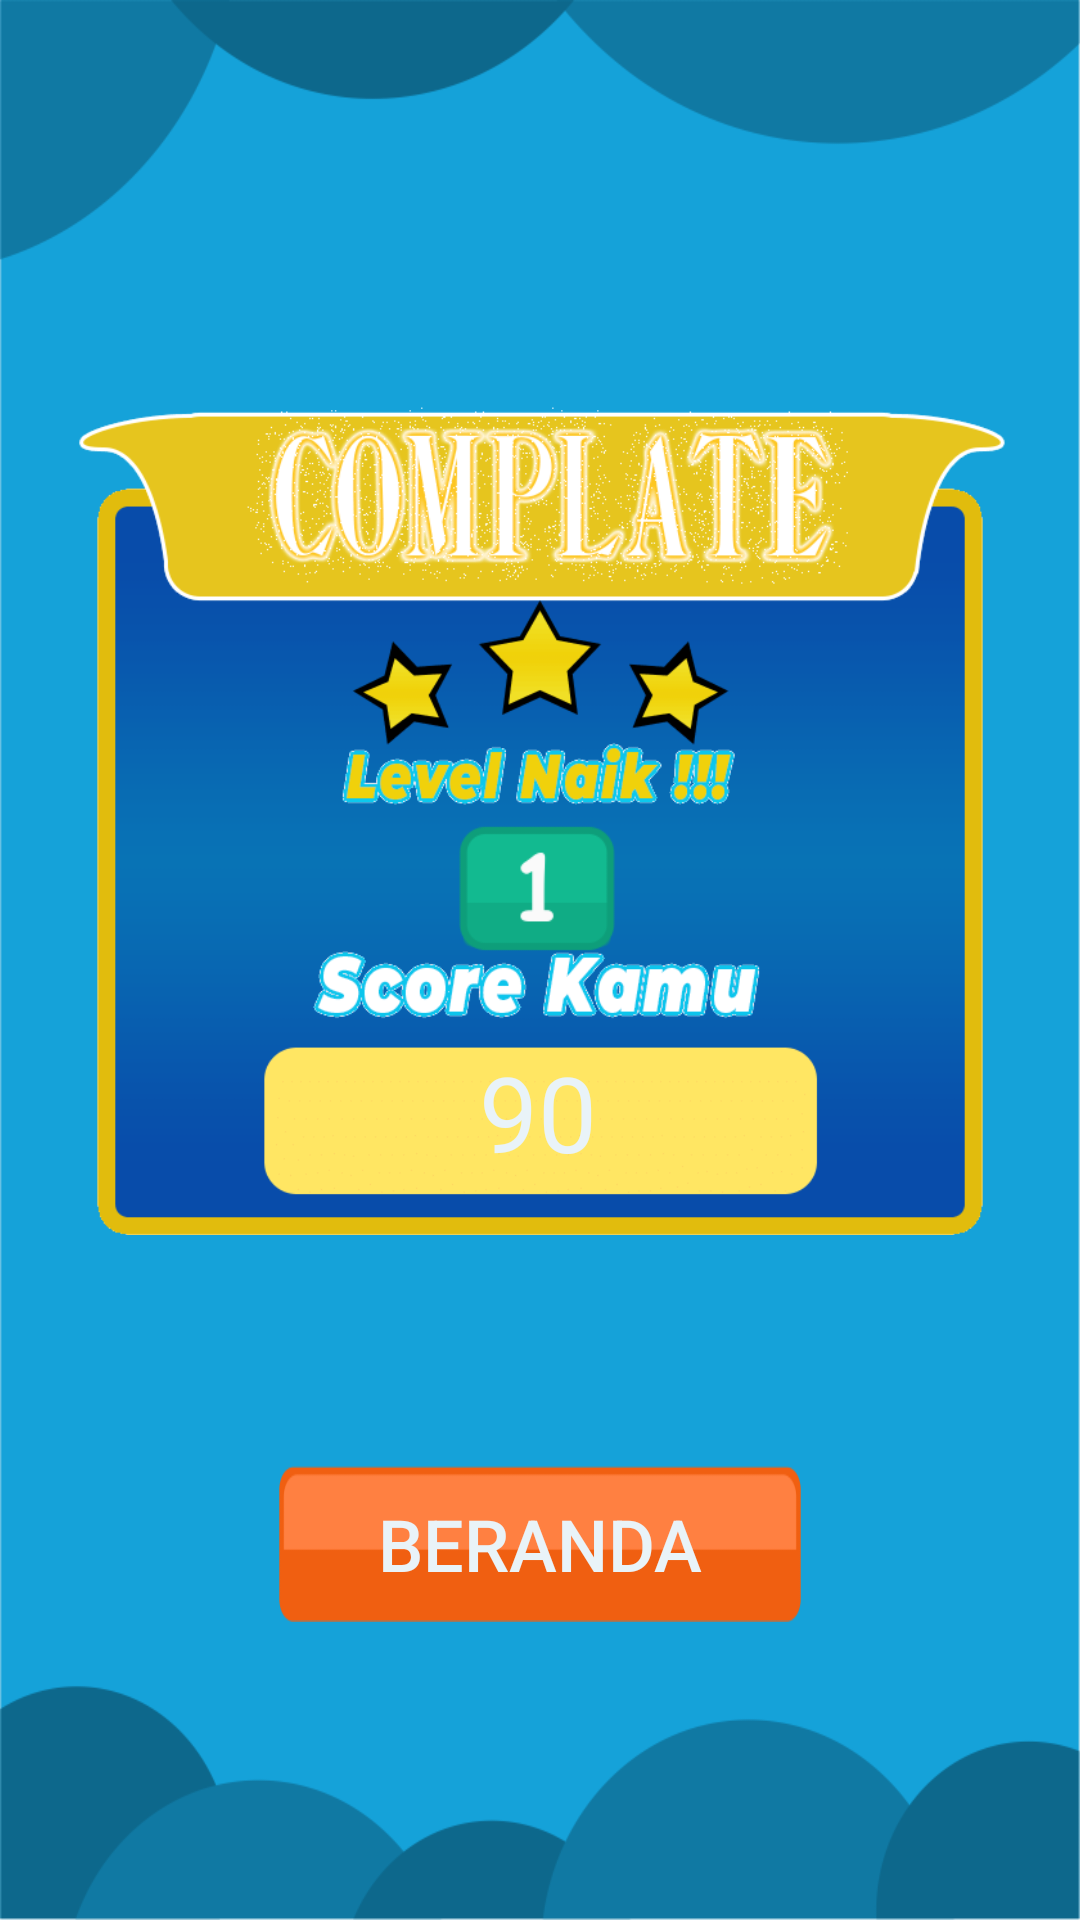

Produce the Android XML layout that renders to this screen, including the resource entries it uses.
<!-- AndroidManifest.xml: application theme AppTheme -->
<!-- res/layout/activity_score_lulus.xml -->
<?xml version="1.0" encoding="utf-8"?>
<android.support.constraint.ConstraintLayout xmlns:android="http://schemas.android.com/apk/res/android"
    xmlns:app="http://schemas.android.com/apk/res-auto"
    xmlns:tools="http://schemas.android.com/tools"
    android:layout_width="match_parent"
    android:layout_height="match_parent"
    tools:layout_editor_absoluteY="25dp"
    tools:layout_editor_absoluteX="0dp"
    android:background="@drawable/background"
    tools:context=".ScoreLulus">


    <ImageView
        android:id="@+id/imageView6"
        android:layout_width="326dp"
        android:layout_height="340dp"
        app:srcCompat="@drawable/berhasil_levelup"
        app:layout_constraintTop_toTopOf="parent"
        android:layout_marginTop="8dp"
        android:layout_marginLeft="8dp"
        app:layout_constraintLeft_toLeftOf="parent"
        android:layout_marginRight="8dp"
        app:layout_constraintRight_toRightOf="parent"
        app:layout_constraintBottom_toBottomOf="parent"
        android:layout_marginBottom="8dp"
        app:layout_constraintVertical_bias="0.298" />

    <ImageView
        android:id="@+id/level"
        android:layout_width="52dp"
        android:layout_height="45dp"
        android:layout_marginLeft="8dp"
        android:layout_marginTop="8dp"
        android:layout_marginRight="8dp"
        android:layout_marginBottom="8dp"
        app:layout_constraintBottom_toBottomOf="@+id/imageView6"
        app:layout_constraintHorizontal_bias="0.496"
        app:layout_constraintLeft_toLeftOf="@+id/imageView6"
        app:layout_constraintRight_toRightOf="@+id/imageView6"
        app:layout_constraintTop_toTopOf="@+id/imageView6"
        app:layout_constraintVertical_bias="0.62"
        app:srcCompat="@drawable/level1" />

    <TextView
        android:id="@+id/score"
        android:layout_width="wrap_content"
        android:layout_height="wrap_content"
        android:layout_marginLeft="8dp"
        android:layout_marginTop="8dp"
        android:layout_marginRight="8dp"
        android:layout_marginBottom="8dp"
        android:text="90"
        android:textColor="@color/colorText"
        android:fontFamily="@font/smilen"
        android:textSize="35sp"
        app:layout_constraintBottom_toBottomOf="@+id/imageView6"
        app:layout_constraintHorizontal_bias="0.498"
        app:layout_constraintLeft_toLeftOf="@+id/imageView6"
        app:layout_constraintRight_toRightOf="@+id/imageView6"
        app:layout_constraintTop_toTopOf="@+id/imageView6"
        app:layout_constraintVertical_bias="0.89" />

    <Button
        android:id="@+id/btn_lanjut"
        android:layout_width="174dp"
        android:layout_height="52dp"
        android:layout_marginTop="56dp"
        android:layout_marginBottom="8dp"
        android:background="@drawable/bgtombol"
        android:text="Beranda"
        android:textColor="@color/colorText"
        android:textSize="24sp"
        app:layout_constraintBottom_toBottomOf="parent"
        app:layout_constraintCircleRadius="0dp"
        app:layout_constraintEnd_toEndOf="parent"
        app:layout_constraintStart_toStartOf="parent"
        app:layout_constraintTop_toBottomOf="@+id/imageView6"
        app:layout_constraintVertical_bias="0.0" />
    



</android.support.constraint.ConstraintLayout>
<!-- resources referenced by this layout -->
<resources>
  <color name="colorText">#e9f3f8</color>
  <!-- drawable background: webp bitmap (drawable, 5282 bytes) -->
  <!-- drawable berhasil_levelup: webp bitmap (drawable, 32718 bytes) -->
  <!-- drawable bgtombol: webp bitmap (drawable, 584 bytes) -->
  <!-- drawable level1: webp bitmap (drawable, 1152 bytes) -->
  <style name="AppTheme" parent="Theme.AppCompat.Light.NoActionBar">
          
          <item name="colorPrimary">@color/colorPrimary</item>
          <item name="colorPrimaryDark">@color/colorPrimaryDark</item>
          <item name="colorAccent">@color/colorAccent</item>
      </style>
  <color name="colorPrimary">#008577</color>
  <color name="colorPrimaryDark">#00574B</color>
  <color name="colorAccent">#D81B60</color>
</resources>
